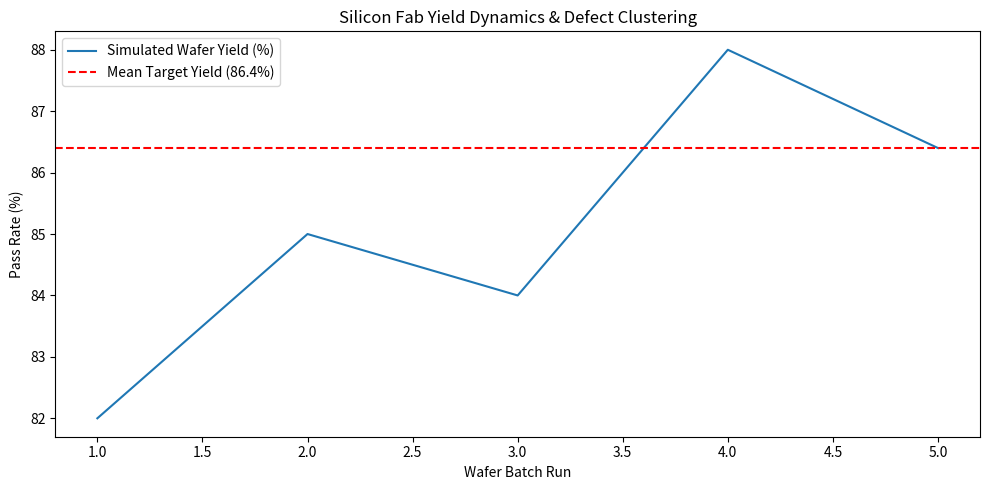

Write the Python code that produced this figure. (Note: this script raises an exception after producing the figure.)
import matplotlib.pyplot as plt

plt.figure(figsize=(10, 5))
plt.plot([1, 2, 3, 4, 5], [82, 85, 84, 88, 86.4], label="Simulated Wafer Yield (%)", color="#1f77b4")
plt.axhline(y=86.4, color="r", linestyle="--", label="Mean Target Yield (86.4%)")
plt.title("Silicon Fab Yield Dynamics & Defect Clustering")
plt.xlabel("Wafer Batch Run")
plt.ylabel("Pass Rate (%)")
plt.legend()
plt.tight_layout()
plt.savefig("assets/yield_plot.png")
print("Plot saved to assets/yield_plot.png")
